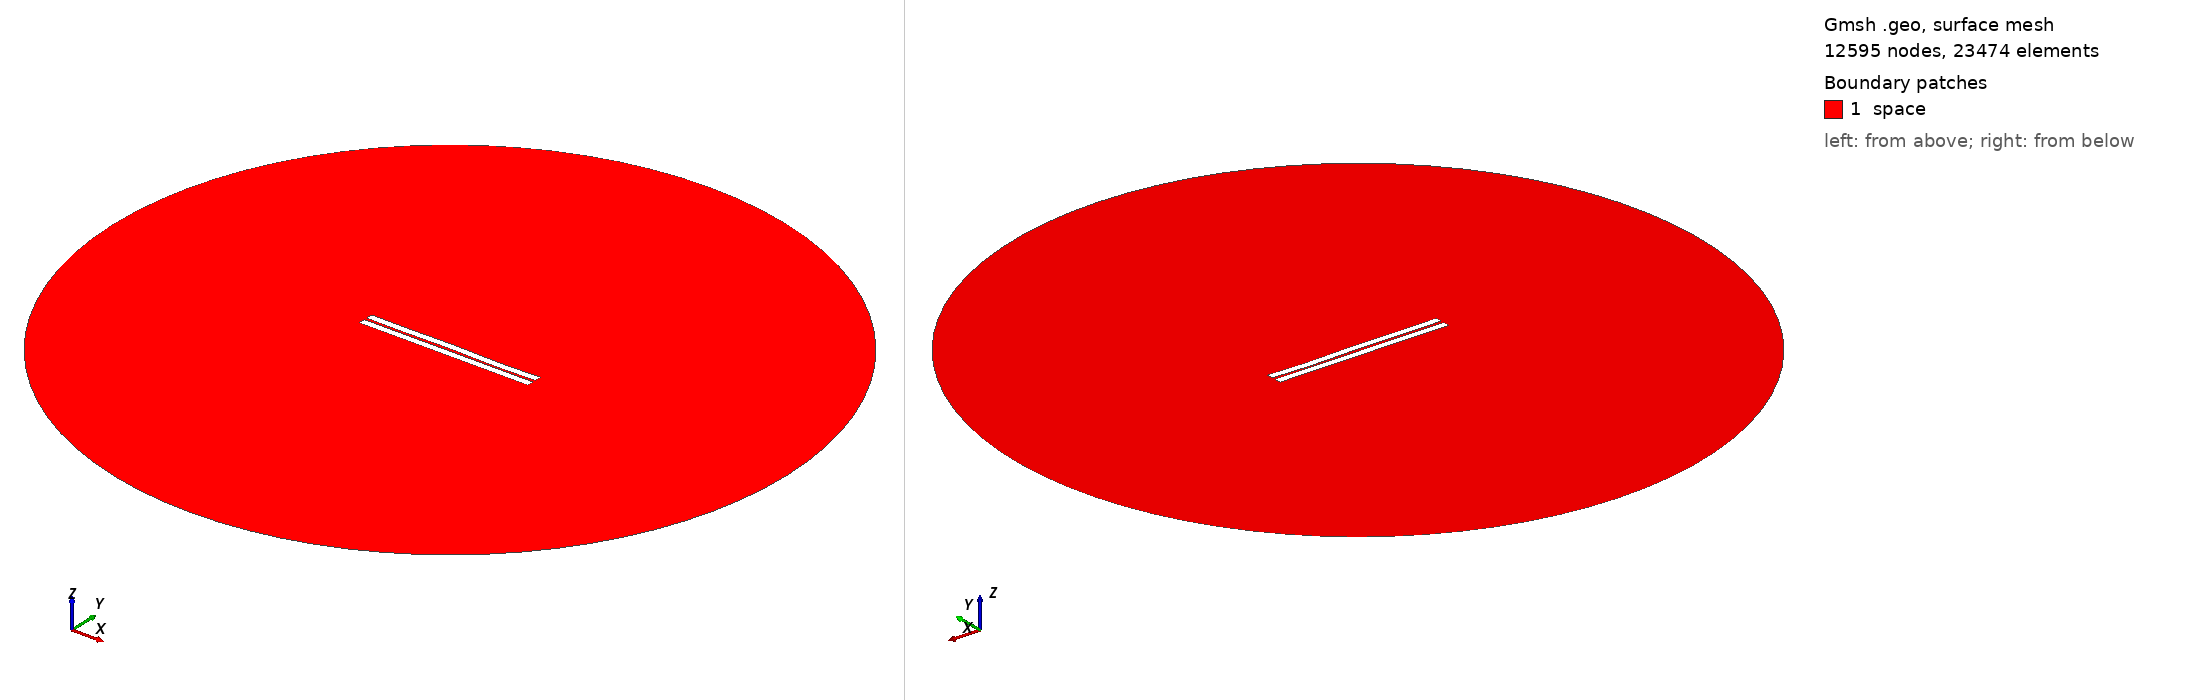

Gmsh geometry script, surface-meshed: 12595 nodes, 23474 surface elements. Boundary patches (legend numbers): 1 space. Left view from above one corner, right view from below the opposite corner. Legend entries are the model's physical surfaces. The drawing asked Gmsh for element sizes between 1% and 20% of the model's largest extent; the script's own settings can give other sizes.

=== 66.geo (drawn) ===
//---------------------------------------
// Geometry kernel
//---------------------------------------

SetFactory("OpenCASCADE");



//---------------------------------------
// Parameters of the geometry
//---------------------------------------

// Overetch of the upper plate
overetch = 0.0;

// Distance between the plates
distance = 1.5;

// Discretization over the x axis (for the deformation)
nx = 50; 

// Length of the plate
L = 100 - overetch; 

// Number of modes
n = 4; 

// 1st mode coefficient
coeff(1) = -0.15;
beta(1) = 0.596864 * 3.1415926535 / L;

// 2nd mode coefficient
coeff(2) = 0.0;
beta(2) = 1.49418 * 3.1415926535 / L;

// 3rd mode coefficient
coeff(3) = 0.07499999999999998;
beta(3) = 2.50025 * 3.1415926535 / L;

// 4th mode coefficient
coeff(4) = -0.15;
beta(4) = 3.49999 * 3.1415926535 / L;



//---------------------------------------
// Upper plate (deformed rectangle)
//---------------------------------------

// Coordiantes of the upper plate
xmin = -50;
xmax = 50 - overetch;

// Height of the upper plate
yheight = 4 - 2 * overetch;

// Indexes of the points
UpperID[] = {};
LowerID[] = {};
LeftID[] = {};
RightID[] = {};

// Point index
p = 1;

// Horizontal edges
For i In {1:nx}
    x = xmin + (i-1)*(xmax - xmin)/(nx-1);

    y_bottom = distance / 2 + overetch;
    For j In {1:n}
        C = (Cosh(beta(j)*L) + Cos(beta(j)*L)) / (Sinh(beta(j)*L) + Sin(beta(j)*L));
        y_bottom  = y_bottom + coeff(j) * (Cosh(beta(j)*(x+50)) - Cos(beta(j)*(x+50)) - C * (Sinh(beta(j)*(x+50)) - Sin(beta(j)*(x+50))));
    EndFor

    y_top = y_bottom + yheight;

    Point(p) = {x, y_top, 0, 1.0};
    UpperID[i] = p;
    p = p + 1;

    Point(p) = {x, y_bottom, 0, 1.0};
    LowerID[i] = p;
    p = p + 1;
EndFor

// Create point lists
UpperPts[] = {}; LowerPts[] = {};
For i In {1:nx}
  UpperPts[] += {UpperID[i]};
  LowerPts[] += {LowerID[i]};
EndFor

// Build splines
Spline(1) = {UpperPts[]};
Spline(2) = {LowerPts[]};
Line(3) = {LowerPts[nx-1], UpperPts[nx-1]};
Line(4) = {LowerPts[0], UpperPts[0]};

// Build the plane surface
Curve Loop(1) = {2, 3, -1, -4};
Plane Surface(1) = {1};



//---------------------------------------
// Lower plate (rectangle)
//---------------------------------------

// Vertices
Point(1001) = {-50, -1, 0, 1.0};
Point(1002) = { 50, -1, 0, 1.0};
Point(1003) = { 50,  -5, 0, 1.0};
Point(1004) = {-50,  -5, 0, 1.0};

// Edges
Line(5) = {1001, 1002};
Line(6) = {1002, 1003};
Line(7) = {1003, 1004};
Line(8) = {1004, 1001};

// Plane surface
Line Loop(2) = {5, 6, 7, 8};
Plane Surface(2) = {2}; 



//---------------------------------------
// Outer (fictious) boundary
//---------------------------------------

// Points
Point(1005) = {0, 0, 0};       // Center
Point(1006) = {200, 0, 0};     // Start point
Point(1007) = {0, 200, 0};     // 90 degrees
Point(1008) = {-200, 0, 0};    // 180 degrees
Point(1009) = {0, -200, 0};    // 270 degrees

// Circle arcs (each needs start, center, end)
Circle(9) = {1006, 1005, 1007};
Circle(10) = {1007, 1005, 1008};
Circle(11) = {1008, 1005, 1009};
Circle(12) = {1009, 1005, 1006};

// Plane surface for the entire domain
Curve Loop(3) = {9, 10, 11, 12};
Surface(3) = {3};

// Subtract the plates from the whole domain to obtain the actual domain where we want to solve the equations
BooleanDifference{ Surface{3}; Delete; }{ Surface{1}; Surface{2}; Delete; }




//---------------------------------------
// Transfinite Lines/Curves
//---------------------------------------

// Set the number of points on the boundaries
r = 7;

// Plates
Transfinite Curve {1, 2} = 50*r Using Progression 1;
Transfinite Curve {3, 4} = 2*r Using Progression 1;
Transfinite Line {5, 7} = 50*r Using Progression 1;
Transfinite Line {6, 8} = 2*r Using Progression 1;

// Outer boundary
Transfinite Line {9, 10, 11, 12} = 20 Using Progression 1;



//---------------------------------------
// Physical groups
//---------------------------------------                

// Physical curves (boundaries)
Physical Line("force_segment", 10) = {2};
Physical Line("upper_plate", 11) = {1, 3, 4};
Physical Line("lower_plate", 12) = {5, 6, 7, 8};
Physical Line("boundary", 20) = {9, 10, 11, 12};

// Physical Surfaces
Physical Surface("space", 30) = {3};



//---------------------------------------
// 6. Generate the Mesh
//---------------------------------------

// 2D mesh generation
Mesh 2;
